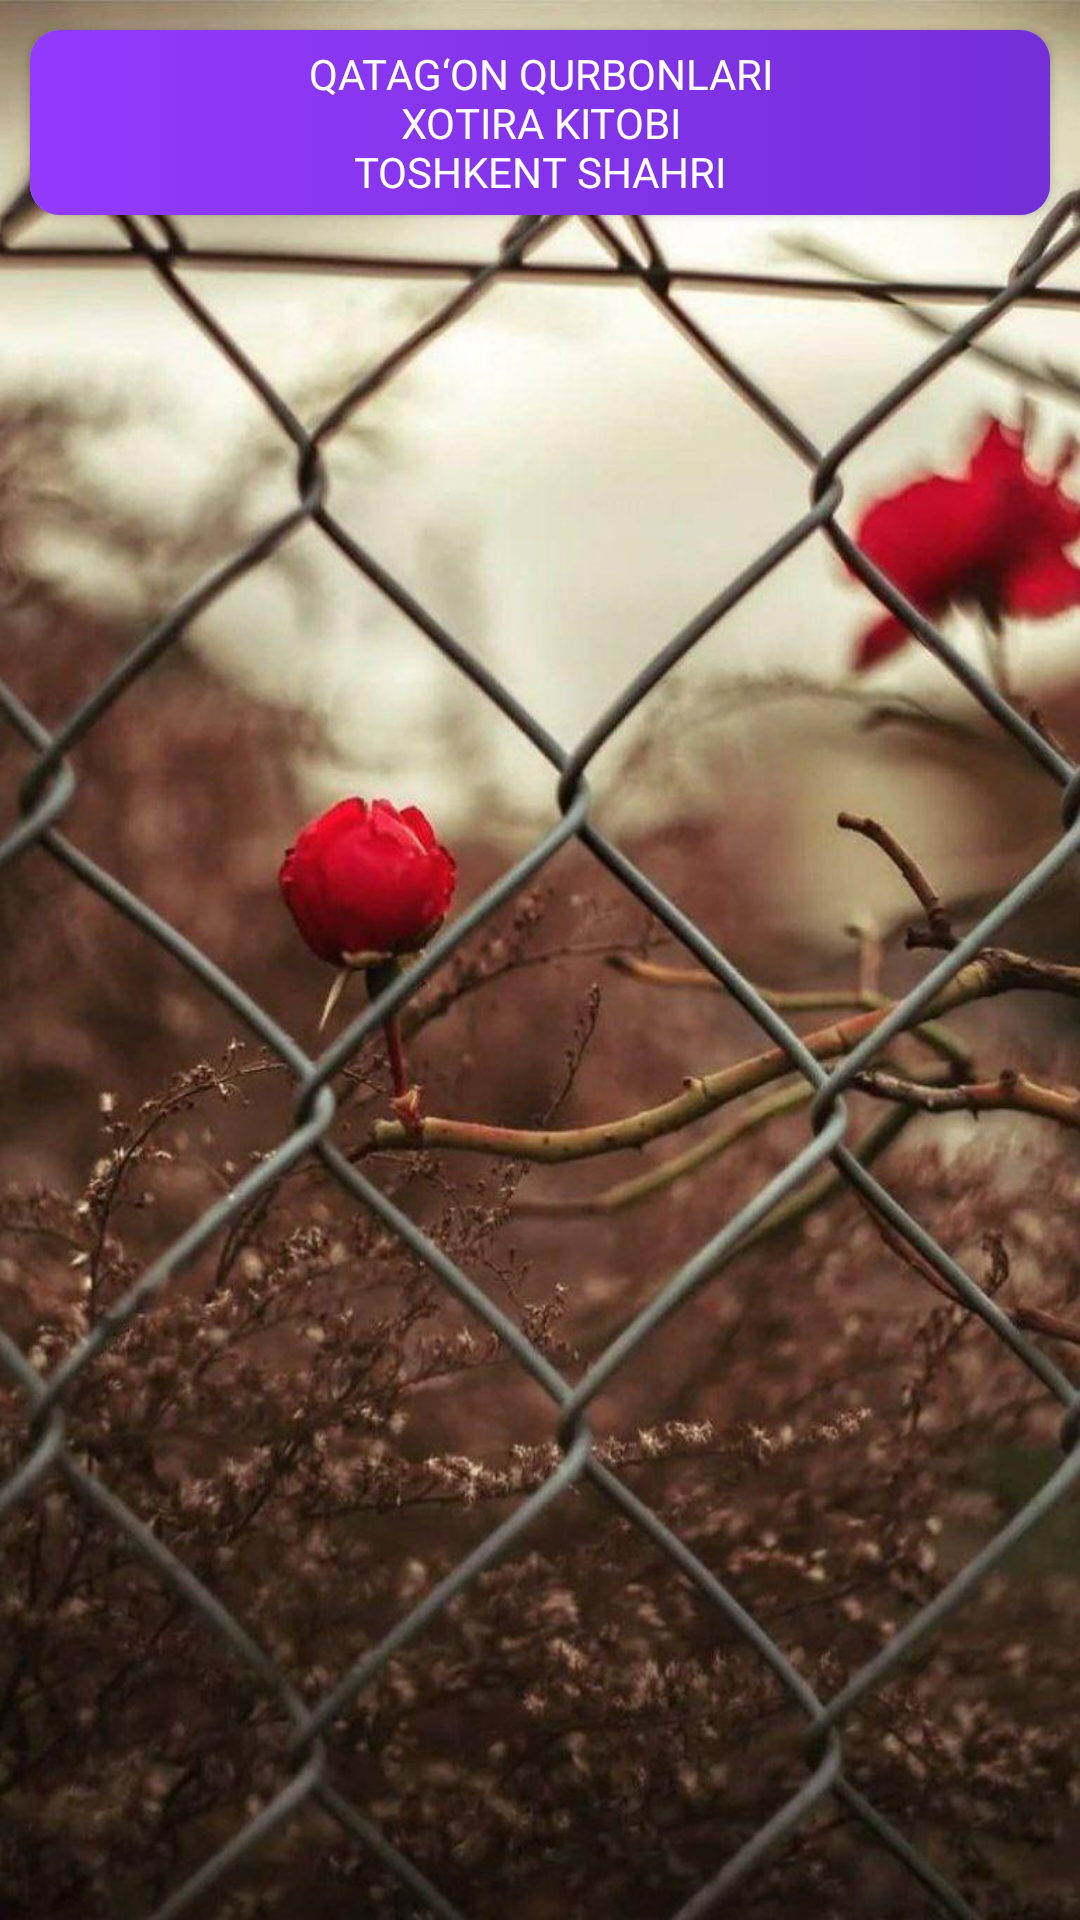

Android layout source for this screen:
<!-- AndroidManifest.xml: application theme Theme.ToshkentShaharXotiraKitob -->
<!-- res/layout/fragment_event.xml -->
<?xml version="1.0" encoding="utf-8"?>
<androidx.constraintlayout.widget.ConstraintLayout xmlns:android="http://schemas.android.com/apk/res/android"
    xmlns:app="http://schemas.android.com/apk/res-auto"
    xmlns:tools="http://schemas.android.com/tools"
    android:layout_width="match_parent"
    android:background="@drawable/panjara"
    android:layout_height="match_parent"
    tools:context=".fragment.EventFragment">


    <androidx.core.widget.NestedScrollView
        android:layout_width="match_parent"
        android:layout_height="match_parent">

        <LinearLayout
            android:layout_width="match_parent"
            android:layout_height="match_parent"
            android:orientation="vertical">

            <androidx.cardview.widget.CardView
                android:layout_width="match_parent"
                android:layout_height="wrap_content"
                android:layout_margin="10dp"
                app:cardCornerRadius="10dp">

                <LinearLayout
                    android:layout_width="match_parent"
                    android:layout_height="match_parent"
                    android:background="#499EDF">

                    <TextView
                        android:id="@+id/title_tv"
                        android:layout_width="match_parent"
                        android:layout_height="match_parent"
                        android:fontFamily="@font/poppins_medium"
                        android:gravity="center"
                        android:background="@drawable/gradient_card1"
                        android:padding="5dp"
                        android:text="@string/xotira_kitob"
                        android:textColor="@color/white" />
                </LinearLayout>
            </androidx.cardview.widget.CardView>

            <androidx.recyclerview.widget.RecyclerView
                android:id="@+id/rv_all_event"
                android:layout_width="match_parent"
                android:layout_height="wrap_content"
                android:overScrollMode="never"
                app:layoutManager="androidx.recyclerview.widget.StaggeredGridLayoutManager"
                app:spanCount="2"
                tools:listitem="@layout/item_event" />

        </LinearLayout>
    </androidx.core.widget.NestedScrollView>


</androidx.constraintlayout.widget.ConstraintLayout>
<!-- res/layout/item_event.xml (included above) -->
<?xml version="1.0" encoding="utf-8"?>
<LinearLayout xmlns:android="http://schemas.android.com/apk/res/android"
    xmlns:app="http://schemas.android.com/apk/res-auto"
    xmlns:tools="http://schemas.android.com/tools"
    android:layout_width="wrap_content"
    android:layout_height="wrap_content"
    android:orientation="vertical"
    tools:ignore="MissingDefaultResource">

    <androidx.cardview.widget.CardView
        android:layout_width="180dp"
        android:layout_height="wrap_content"
        android:layout_margin="12dp"
        app:cardCornerRadius="12dp"
        app:cardElevation="6dp">

        <LinearLayout
            android:id="@+id/main_linear"
            android:layout_width="match_parent"
            android:layout_height="match_parent"
            android:background="@drawable/gradient_card1"
            android:orientation="vertical">

            <LinearLayout
                android:layout_width="match_parent"
                android:layout_height="match_parent"
                android:layout_weight="8"
                android:gravity="end"
                android:orientation="vertical">

                <androidx.constraintlayout.widget.ConstraintLayout
                    android:layout_width="match_parent"
                    android:layout_height="match_parent">


                    <com.airbnb.lottie.LottieAnimationView
                        android:layout_width="25dp"
                        android:layout_height="25dp"
                        android:layout_marginTop="5dp"
                        android:layout_marginEnd="10dp"
                        app:layout_constraintBottom_toBottomOf="parent"
                        app:layout_constraintRight_toRightOf="parent"
                        app:layout_constraintTop_toTopOf="parent"
                        app:lottie_autoPlay="true"
                        app:lottie_fileName="arrow.json"
                        app:lottie_loop="true"
                        app:lottie_repeatMode="restart" />

                    <androidx.cardview.widget.CardView
                        android:layout_width="16dp"
                        android:layout_height="16dp"
                        android:layout_marginStart="10dp"
                        android:layout_marginTop="5dp"
                        app:cardCornerRadius="8dp"
                        app:layout_constraintBottom_toBottomOf="parent"
                        app:layout_constraintLeft_toLeftOf="parent"
                        app:layout_constraintTop_toTopOf="parent">

                        <LinearLayout
                            android:id="@+id/dot_linear"
                            android:layout_width="match_parent"
                            android:layout_height="match_parent"
                            android:background="#47F64E"
                            android:orientation="vertical" />

                    </androidx.cardview.widget.CardView>

                </androidx.constraintlayout.widget.ConstraintLayout>


            </LinearLayout>

            <View
                android:layout_width="match_parent"
                android:layout_height="1dp"
                android:layout_marginLeft="10dp"
                android:layout_marginTop="5dp"
                android:layout_marginRight="10dp"
                android:background="#DDD" />

            <LinearLayout
                android:layout_width="match_parent"
                android:layout_height="match_parent"
                android:layout_weight="1">

                <TextView
                    android:id="@+id/year_name_tv"
                    android:layout_width="match_parent"
                    android:layout_height="match_parent"
                    android:fontFamily="@font/poppins_medium"
                    android:gravity="center_vertical"
                    android:padding="10dp"
                    android:text="@string/tema1"
                    android:textColor="@color/white"
                    android:textSize="16sp" />

            </LinearLayout>

        </LinearLayout>
    </androidx.cardview.widget.CardView>


</LinearLayout>
<!-- resources referenced by this layout -->
<resources>
  <color name="white">#FFFFFFFF</color>
  <!-- drawable gradient_card1 (drawable) -->
  <?xml version="1.0" encoding="utf-8"?>
  <selector xmlns:android="http://schemas.android.com/apk/res/android">
      <item>
          <shape android:shape="rectangle">
              <gradient
                  android:startColor="#933AFD"
                  android:endColor="#742FD8"/>
          </shape>
      </item>
  </selector>
  <!-- drawable panjara: jpg bitmap (drawable, 114271 bytes) -->
  <string name="tema1">XALQ QO‘ZG‘OLONLARIDA ISHTIROKI UCHUN JAZO TOSHKENT ISTILOSIGA QARSHILIK UCHUN SURGUN QILINGANLAR</string>
  <string name="xotira_kitob">QATAG‘ON QURBONLARI\nXOTIRA KITOBI\nTOSHKENT SHAHRI</string>
  <style name="Theme.ToshkentShaharXotiraKitob" parent="Theme.MaterialComponents.DayNight.DarkActionBar">
          
          <item name="colorPrimary">@color/purple_500</item>
          <item name="colorPrimaryVariant">@color/purple_700</item>
          <item name="colorOnPrimary">@color/white</item>
          
          <item name="colorSecondary">@color/teal_200</item>
          <item name="colorSecondaryVariant">@color/teal_700</item>
          <item name="colorOnSecondary">@color/black</item>
          
          <item name="android:statusBarColor" tools:targetApi="l">?attr/colorPrimaryVariant</item>
          
      </style>
  <color name="purple_500">#0066ff</color>
  <color name="purple_700">#0066ff</color>
  <color name="teal_200">#FF03DAC5</color>
  <color name="teal_700">#FF018786</color>
  <color name="black">#FF000000</color>
</resources>
